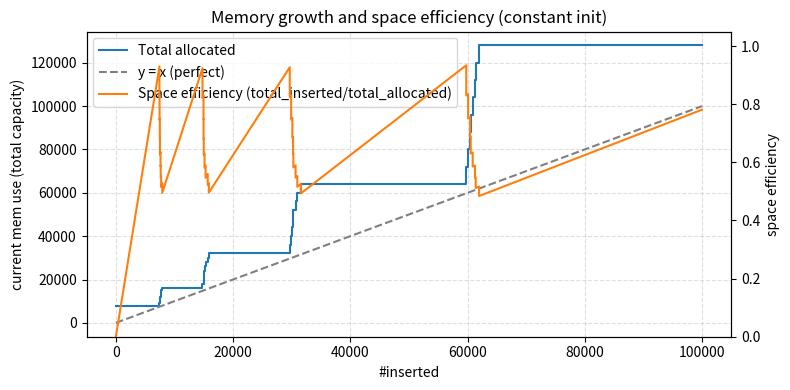

Write the Python code that produced this figure.
#!/usr/bin/env python3

import math
import random
import sys
from typing import List, Tuple
try:
    import matplotlib.pyplot as plt
except Exception:
    plt = None

# Editable configuration
# Change the values below to adjust the simulation
PARTITIONS = 8                  # K: number of partitions
INITIAL_SIZE = 1000             # L: initial capacity per partition (same for all)
NUM_INSERTS = 100000            # n: total number of inserts
RESIZE_FACTOR = 2.0             # E: multiplier when resizing (> 1.0)
RESIZE_THRESHOLD = 0.95         # threshold as fraction of capacity (0, 1]
DISTRIBUTION = "uniform"        # "uniform" or "zipf"
ZIPF_S = 1.0                    # Zipf exponent s (only if DISTRIBUTION == "zipf")
SEED = 0                        # PRNG seed for reproducibility
VERBOSE = False                 # Print resize events
SAVE_PLOT = True                # Save a plot of memory growth
PLOT_PATH = "./mem_growth.png"    # Output path for the plot
SIZE_INIT_MODES = {
    0: "constant",  # all partitions start at A
    1: "linear",    # evenly increase from A to E*A across partitions
    2: "exp",       # A * E^(i/(K-1)) across partitions
}
SIZE_INIT_MODE_ID = 0           # choose one of the keys in SIZE_INIT_MODES
SIZE_INIT_MODE_NAME = SIZE_INIT_MODES.get(SIZE_INIT_MODE_ID, "constant")


def build_zipf_weights(k: int, s: float) -> List[float]:
    # Prob(i) ~ 1/(i+1)^s, normalized over i in [0..k-1]
    weights = [1.0 / ((i + 1) ** s) for i in range(k)]
    total = sum(weights)
    return [w / total for w in weights]


def initial_capacities(k: int, initial_size: int, resize_factor: float, mode: str) -> List[int]:
    if k <= 0:
        return []
    if mode == "constant" or k == 1:
        return [initial_size for _ in range(k)]
    if mode == "linear":
        # Evenly increase from A to E*A (inclusive) across partitions 0..k-1
        a = float(initial_size)
        b = float(initial_size) * float(resize_factor)
        return [max(1, int(round(a + (b - a) * (i / (k - 1))))) for i in range(k)]
    if mode == "exp":
        # Geometric growth: A * E^(i/(k-1)) for i in [0..k-1]
        a = float(initial_size)
        e = float(resize_factor)
        return [max(1, int(round(a * (e ** (i / (k - 1)))))) for i in range(k)]
    return [initial_size for _ in range(k)]


def simulate(
    k: int,
    initial_size: int,
    n_inserts: int,
    resize_factor: float,
    resize_threshold: float,
    distribution: str,
    zipf_s: float,
    rng: random.Random,
    verbose: bool,
) -> Tuple[float, float, int, int, List[int], List[int], List[Tuple[int, int]]]:
    capacities: List[int] = initial_capacities(k, initial_size, resize_factor, SIZE_INIT_MODE_NAME)
    counts: List[int] = [0 for _ in range(k)]

    # Precompute threshold counts per partition
    thresholds: List[int] = [max(1, int(math.floor(resize_threshold * c))) for c in capacities]

    if distribution == "zipf":
        weights = build_zipf_weights(k, zipf_s)
    else:
        weights = None

    def choose_partition() -> int:
        if distribution == "uniform":
            return rng.randrange(k)
        return rng.choices(range(k), weights=weights, k=1)[0]

    total_allocated = sum(capacities)
    growth_points: List[Tuple[int, int]] = []
    # record initial baseline
    growth_points.append((0, total_allocated))
    if verbose:
        print(f"init_total_allocated={total_allocated}")

    for i in range(1, n_inserts + 1):
        pid = choose_partition()

        # Resize if exceeding threshold
        if counts[pid] + 1 > thresholds[pid]:
            old_cap = capacities[pid]
            new_cap = max(old_cap + 1, int(math.floor(old_cap * resize_factor)))
            capacities[pid] = new_cap
            thresholds[pid] = max(1, int(math.floor(resize_threshold * new_cap)))
            total_allocated += (new_cap - old_cap)
            if verbose:
                print(f"resize step={i} part={pid} old_cap={old_cap} new_cap={new_cap} total_alloc={total_allocated}")
            growth_points.append((i, total_allocated))

        counts[pid] += 1

    total_inserted = n_inserts
    total_allocated = sum(capacities)

    avg_eff = total_inserted / total_allocated if total_allocated > 0 else 0.0
    worst_eff = min((counts[j] / capacities[j]) if capacities[j] > 0 else 0.0 for j in range(k))

    return avg_eff, worst_eff, total_inserted, total_allocated, counts, capacities, growth_points


def compute_time_efficiencies(n_inserts: int, growth_points: List[Tuple[int, int]]) -> Tuple[float, float]:
    if n_inserts <= 0:
        return 0.0, 0.0
    if not growth_points:
        return 0.0, 0.0

    gp = list(growth_points)
    if gp[-1][0] != n_inserts:
        gp.append((n_inserts, gp[-1][1]))

    def sum_to(m: int) -> int:
        return m * (m + 1) // 2

    total_eff_sum = 0.0
    worst_eff = float('inf')

    prev_x, prev_alloc = gp[0]
    for x, alloc in gp[1:]:
        if x > prev_x:
            # Sum i from prev_x+1 to x, divided by constant allocation
            s = sum_to(x) - sum_to(prev_x)
            total_eff_sum += s / prev_alloc
            # Worst within the segment is at the first insertion of the segment
            worst_eff = min(worst_eff, (prev_x + 1) / prev_alloc)
        prev_x, prev_alloc = x, alloc

    avg_eff_time = total_eff_sum / n_inserts
    if worst_eff == float('inf'):
        worst_eff = 0.0
    return avg_eff_time, worst_eff


def main(argv: List[str]) -> int:
    k = PARTITIONS
    initial_size = INITIAL_SIZE
    n_inserts = NUM_INSERTS
    resize_factor = RESIZE_FACTOR
    resize_threshold = RESIZE_THRESHOLD
    distribution = DISTRIBUTION
    zipf_s = ZIPF_S
    seed = SEED
    verbose = VERBOSE

    if k <= 0:
        print("error: --partitions must be > 0", file=sys.stderr)
        return 2
    if initial_size <= 0:
        print("error: --initial-size must be > 0", file=sys.stderr)
        return 2
    if n_inserts < 0:
        print("error: --num-inserts must be >= 0", file=sys.stderr)
        return 2
    if resize_factor <= 1.0:
        print("error: --resize-factor must be > 1.0", file=sys.stderr)
        return 2
    if not (0.0 < resize_threshold <= 1.0):
        print("error: --resize-threshold must be in (0, 1]", file=sys.stderr)
        return 2

    rng = random.Random(seed)

    avg_eff, worst_eff, total_inserted, total_allocated, counts, capacities, growth_points = simulate(
        k,
        initial_size,
        n_inserts,
        resize_factor,
        resize_threshold,
        distribution,
        zipf_s,
        rng,
        verbose,
    )

    print("=== Simulation Summary ===")
    print(f"partitions={k}")
    print(f"initial_size_per_partition={initial_size}")
    print(f"num_inserts={total_inserted}")
    print(f"resize_factor={resize_factor}")
    print(f"resize_threshold={resize_threshold}")
    print(f"distribution={distribution}")
    if distribution == "zipf":
        print(f"zipf_s={zipf_s}")
    print(f"size_init_mode_id={SIZE_INIT_MODE_ID} ({SIZE_INIT_MODE_NAME})")
    print(f"size_init_policy_name={SIZE_INIT_MODE_NAME}")
    print(f"total_allocated={total_allocated}")
    # Time-based efficiencies over the insertion process
    avg_eff_time, worst_eff_time = compute_time_efficiencies(n_inserts, growth_points)
    print(f"final_space_efficiency={avg_eff:.6f}")
    print(f"avg_space_efficiency_time={avg_eff_time:.6f}")
    print(f"worst_space_efficiency_time={worst_eff_time:.6f}")

    # Compact per-partition stats
    print("partition_id,inserted,capacity,efficiency")
    for pid, (cnt, cap) in enumerate(zip(counts, capacities)):
        eff = (cnt / cap) if cap > 0 else 0.0
        print(f"{pid},{cnt},{cap},{eff:.6f}")

    # Plot memory growth if requested
    if SAVE_PLOT:
        if plt is None:
            print("warning: matplotlib not available; cannot save plot", file=sys.stderr)
        else:
            # Ensure final point extends to total inserts
            xs: List[int] = []
            ys: List[int] = []
            if not growth_points:
                growth_points = [(0, sum(capacities))]

            # Start from first point
            for idx, (x, y) in enumerate(growth_points):
                xs.append(x)
                ys.append(y)
            if growth_points[-1][0] != n_inserts:
                xs.append(n_inserts)
                ys.append(growth_points[-1][1])

            fig, ax1 = plt.subplots(figsize=(8, 4))

            # Step plot with horizontal segments between changes (memory)
            mem_line, = ax1.step(xs, ys, where='post', label='Total allocated', color='#1f77b4')

            # y = x reference (perfect space efficiency)
            diag_x = [0, n_inserts]
            diag_y = [0, n_inserts]
            diag_line, = ax1.plot(diag_x, diag_y, linestyle='--', color='gray', label='y = x (perfect)')

            ax1.set_xlabel('#inserted')
            ax1.set_ylabel('current mem use (total capacity)')
            ax1.set_title(f'Memory growth and space efficiency ({SIZE_INIT_MODE_NAME} init)')
            ax1.grid(True, linestyle='--', alpha=0.4)

            # Efficiency on secondary y-axis
            ax2 = ax1.twinx()
            xs_eff: List[int] = []
            ys_eff: List[float] = []
            gp_ext = list(growth_points)
            if gp_ext[-1][0] != n_inserts:
                gp_ext.append((n_inserts, gp_ext[-1][1]))
            for j in range(len(gp_ext) - 1):
                x0, alloc0 = gp_ext[j]
                x1, alloc1 = gp_ext[j + 1]
                # Linear increase with constant allocation between resizes
                xs_eff.extend([x0, x1])
                ys_eff.extend([
                    0.0 if alloc0 == 0 else x0 / alloc0,
                    0.0 if alloc0 == 0 else x1 / alloc0,
                ])
                # Vertical drop at the resize boundary to reflect new allocation
                if alloc1 != alloc0:
                    xs_eff.append(x1)
                    ys_eff.append(0.0 if alloc1 == 0 else x1 / alloc1)
            eff_line, = ax2.plot(xs_eff, ys_eff, color='#ff7f0e', label='Space efficiency (total_inserted/total_allocated)')
            ax2.set_ylabel('space efficiency')
            ax2.set_ylim(0.0, 1.05)

            # Combined legend
            lines = [mem_line, diag_line, eff_line]
            labels = [l.get_label() for l in lines]
            ax1.legend(lines, labels, loc='best')

            fig.tight_layout()
            fig.savefig(PLOT_PATH)
            print(f"plot_saved={PLOT_PATH}")

    return 0


if __name__ == "__main__":
    raise SystemExit(main(sys.argv[1:]))
